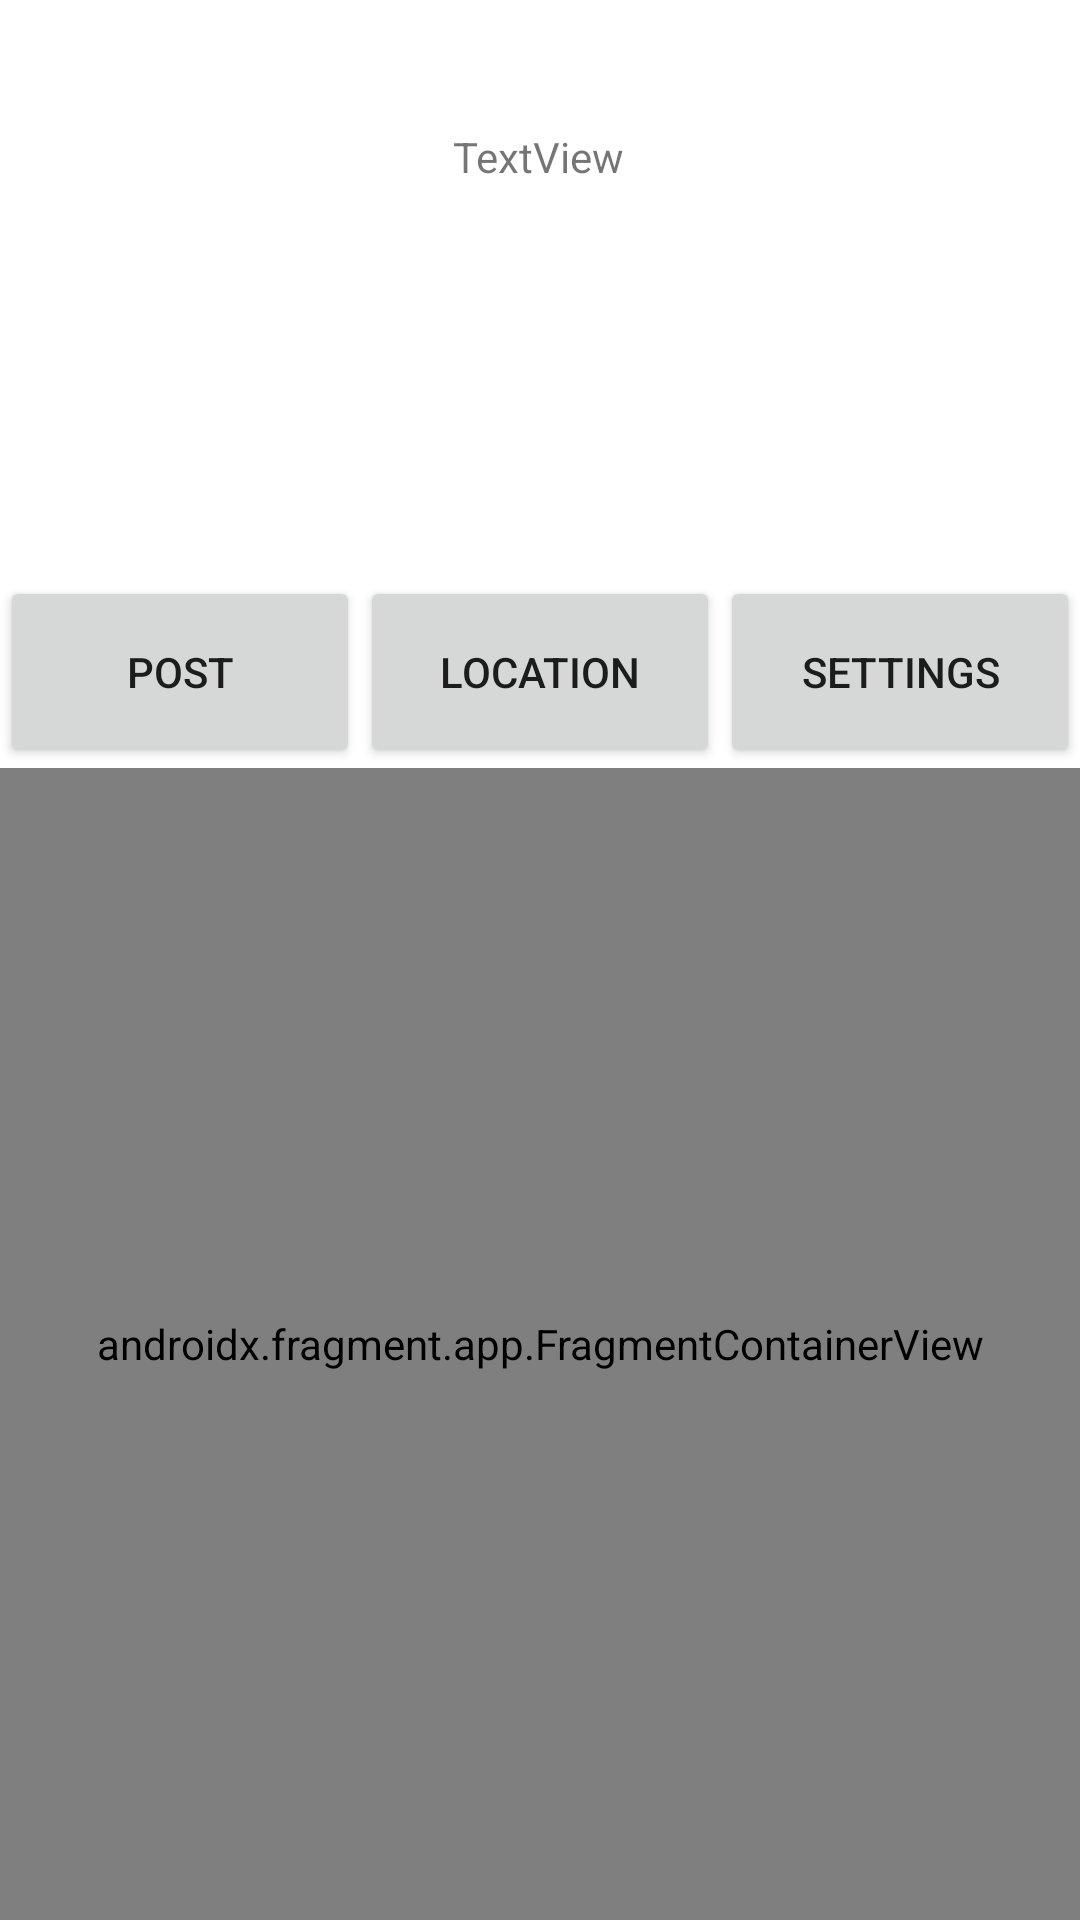

Layout XML and referenced resources for this Android screen:
<!-- AndroidManifest.xml: application theme Theme.AM_projekt -->
<!-- res/layout/activity_profile.xml -->
<?xml version="1.0" encoding="utf-8"?>
<LinearLayout xmlns:android="http://schemas.android.com/apk/res/android"
    xmlns:app="http://schemas.android.com/apk/res-auto"
    xmlns:tools="http://schemas.android.com/tools"
    android:id="@+id/mainLayout"
    android:layout_width="match_parent"
    android:layout_height="match_parent"
    android:orientation="vertical"
    tools:context=".ProfileActivity">

    <androidx.constraintlayout.widget.ConstraintLayout
        android:layout_width="match_parent"
        android:layout_height="0dp"
        android:layout_weight="0.3">

        <TextView
            android:id="@+id/helloMessage"
            android:layout_width="wrap_content"
            android:layout_height="wrap_content"
            android:layout_marginTop="16dp"
            android:layout_marginBottom="8dp"
            android:text="TextView"
            app:layout_constraintBottom_toTopOf="@+id/fbProfilePic"
            app:layout_constraintEnd_toEndOf="parent"
            app:layout_constraintHorizontal_bias="0.498"
            app:layout_constraintStart_toStartOf="parent"
            app:layout_constraintTop_toTopOf="parent" />

        <ImageView
            android:id="@+id/fbProfilePic"
            android:layout_width="wrap_content"
            android:layout_height="wrap_content"
            app:layout_constraintBottom_toBottomOf="parent"
            app:layout_constraintEnd_toEndOf="parent"
            app:layout_constraintStart_toStartOf="parent"
            app:layout_constraintTop_toTopOf="parent"
            tools:srcCompat="@tools:sample/avatars" />
    </androidx.constraintlayout.widget.ConstraintLayout>

    <LinearLayout
        android:layout_width="match_parent"
        android:layout_height="0dp"
        android:layout_weight="0.1"
        android:orientation="horizontal">

        <Button
            android:id="@+id/button13"
            android:layout_width="0dp"
            android:layout_height="match_parent"
            android:layout_weight="0.333"
            android:onClick="launchPost"
            android:padding="0dp"
            android:text="@string/post_button" />

        <Button
            android:id="@+id/button14"
            android:layout_width="0dp"
            android:layout_height="match_parent"
            android:layout_weight="0.333"
            android:onClick="launchLocation"
            android:padding="0dp"
            android:text="@string/location" />

        <Button
            android:id="@+id/button15"
            android:layout_width="0dp"
            android:layout_height="match_parent"
            android:layout_weight="0.333"
            android:onClick="launchSettings"
            android:padding="0dp"
            android:text="@string/settings" />
    </LinearLayout>


    <LinearLayout
        android:layout_width="match_parent"
        android:layout_height="0dp"
        android:layout_weight="0.6"
        android:orientation="vertical">

        <androidx.fragment.app.FragmentContainerView
            android:id="@+id/fragmentContainer"
            android:name="pl.gawryszewski.am_projekt.PostFragment"
            android:layout_width="match_parent"
            android:layout_height="match_parent"
            tools:layout="@layout/fragment_post" />
    </LinearLayout>
</LinearLayout>
<!-- res/layout/fragment_post.xml (included above) -->
<?xml version="1.0" encoding="utf-8"?>
<LinearLayout xmlns:android="http://schemas.android.com/apk/res/android"
    xmlns:app="http://schemas.android.com/apk/res-auto"
    xmlns:tools="http://schemas.android.com/tools"
    android:layout_width="match_parent"
    android:layout_height="match_parent"
    android:orientation="vertical"
    android:gravity="center"
    tools:context=".PostFragment">

    <TextView
        android:id="@+id/textView5"
        android:layout_width="match_parent"
        android:layout_height="wrap_content"
        android:layout_gravity="center_vertical"
        android:text="@string/newPost" />

    <ImageButton
        android:id="@+id/newPostButton"
        android:layout_width="match_parent"
        android:layout_height="100dp"
        android:src="@android:drawable/ic_dialog_map" />

    <TextView
        android:id="@+id/textView6"
        android:layout_width="match_parent"
        android:layout_height="wrap_content"
        android:layout_gravity="center_vertical"
        android:text="@string/myPosts" />

    <ImageButton
        android:id="@+id/myPostsButton"
        android:layout_width="match_parent"
        android:layout_height="100dp"
        android:src="@drawable/com_facebook_favicon_blue" />

</LinearLayout>
<!-- resources referenced by this layout -->
<resources>
  <string name="location">Location</string>
  <string name="myPosts">My posts</string>
  <string name="newPost">New post</string>
  <string name="post_button">Post</string>
  <string name="settings">Settings</string>
  <style name="Theme.AM_projekt" parent="Theme.MaterialComponents.DayNight.DarkActionBar">
          
          <item name="colorPrimary">@color/purple_500</item>
          <item name="colorPrimaryVariant">@color/purple_700</item>
          <item name="colorOnPrimary">@color/white</item>
          
          <item name="colorSecondary">@color/teal_200</item>
          <item name="colorSecondaryVariant">@color/teal_700</item>
          <item name="colorOnSecondary">@color/black</item>
          
          <item name="android:statusBarColor">?attr/colorPrimaryVariant</item>
          
      </style>
  <!-- not gathered from this repository: default colours our renderer supplied (Android Studio template values) -->
  <color name="purple_500">#FF6200EE</color>
  <color name="purple_700">#FF3700B3</color>
  <color name="teal_200">#FF03DAC5</color>
  <color name="teal_700">#FF018786</color>
  <color name="black">#FF000000</color>
  <color name="white">#FFFFFFFF</color>
</resources>
